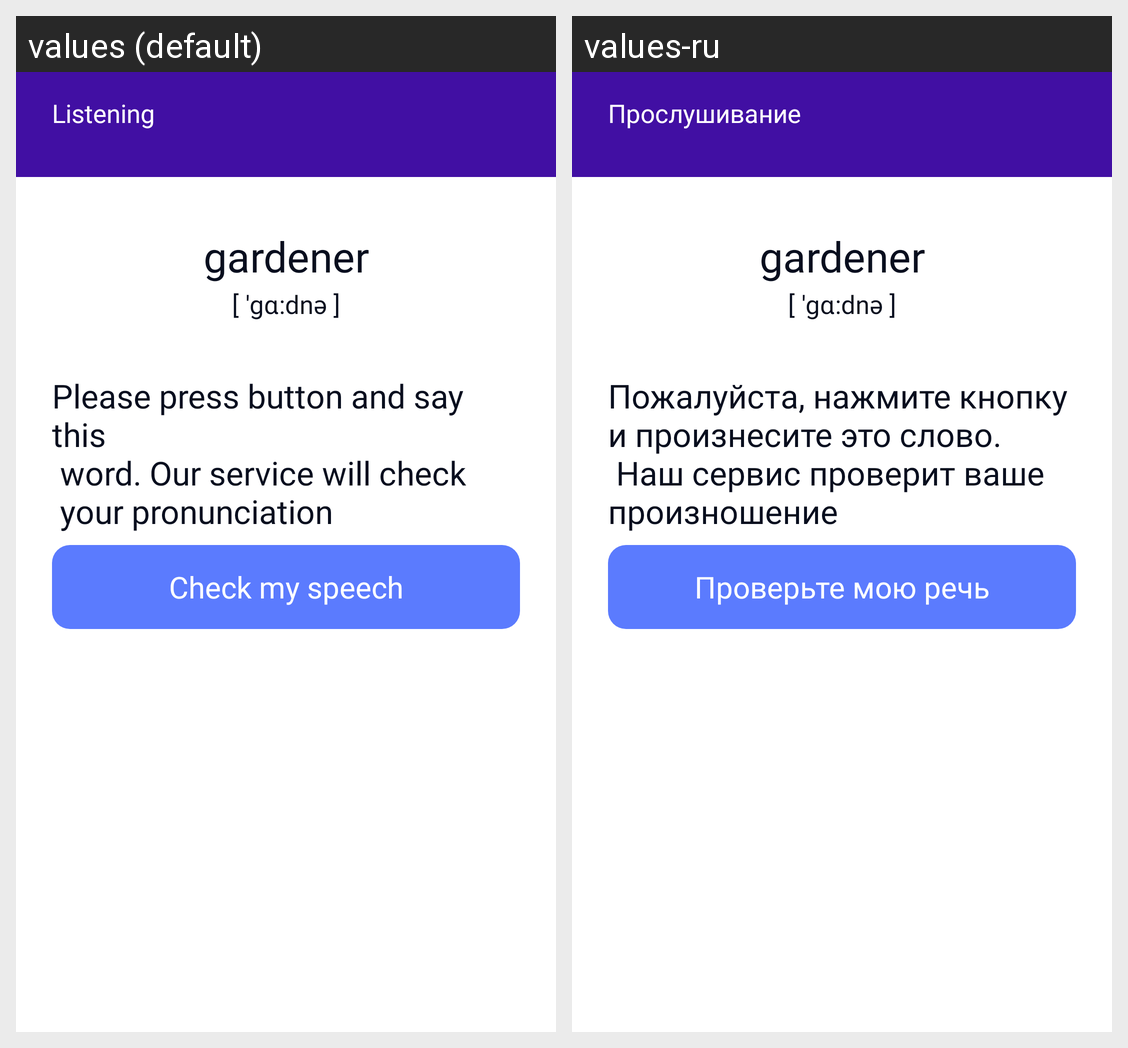

For this localized Android screen grid, give each drawn string resource with its value in every locale shown.
Android screen res/layout/game_three_fragment.xml rendered under 2 locales, left to right: values (default), values-ru. Device: Nexus 5 (rendered at 1080×1920; each locale shown at half size, 540×960, under a caption strip naming it); theme Theme.MAD.
Strings drawn on this screen, with the default value and each locale's value (text and hints the layout hard-codes, and strings that could not be matched under every locale, appear in the picture but are not listed):

listening
  values: Listening
  values-ru: Прослушивание

please_press_button_and_say_this_n_word_our_service_will_check_n_your_pronunciation
  values: Please press button and say this 
       word. Our service will check
       your pronunciation
  values-ru: Пожалуйста, нажмите кнопку и произнесите это слово.
       Наш сервис проверит ваше произношение

check_my_speech
  values: Check my speech
  values-ru: Проверьте мою речь
